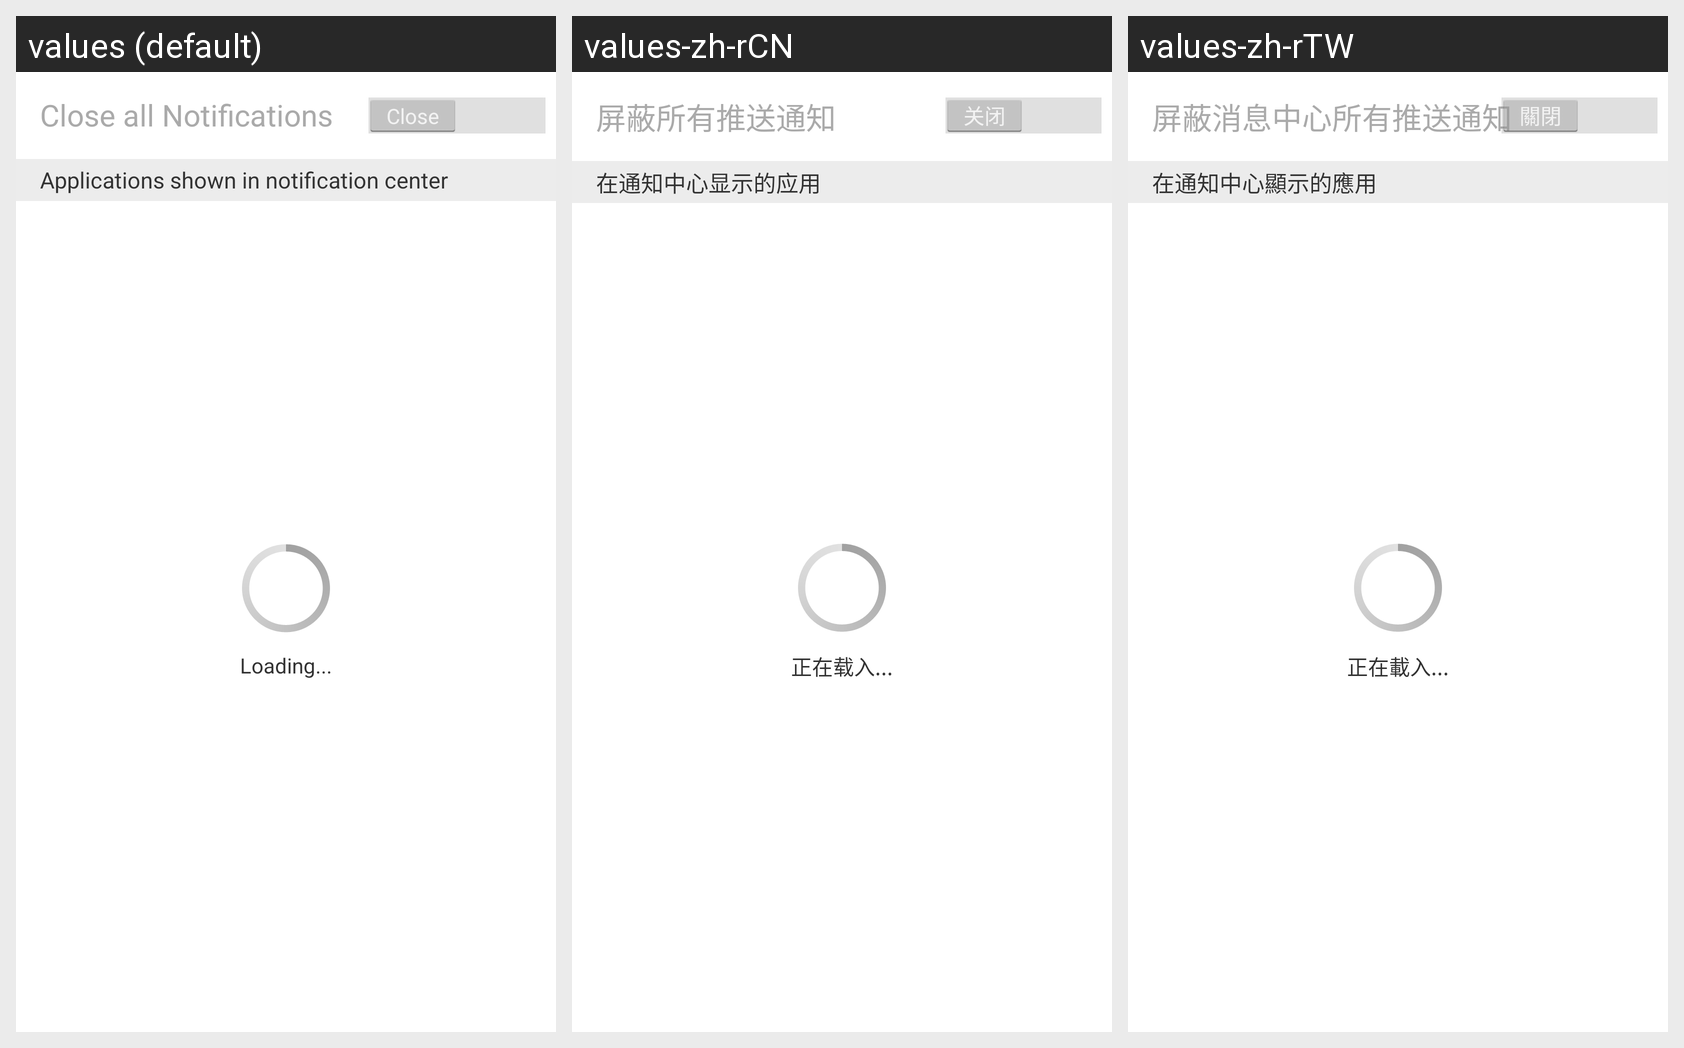

Translations of the strings shown on this Android screen, per locale in the grid:
Android screen res/layout/switchnotification_main.xml rendered under 3 locales, left to right: values (default), values-zh-rCN, values-zh-rTW. Device: Nexus 5 (rendered at 1080×1920; each locale shown at half size, 540×960, under a caption strip naming it); theme Theme.ActivityTabStyle.
Strings drawn on this screen, with the default value and each locale's value (text and hints the layout hard-codes, and strings that could not be matched under every locale, appear in the picture but are not listed):

turnoff_all
  values: Close all Notifications
  values-zh-rCN: 屏蔽所有推送通知
  values-zh-rTW: 屏蔽消息中心所有推送通知

list_apps
  values: Applications shown in notification center
  values-zh-rCN: 在通知中心显示的应用
  values-zh-rTW: 在通知中心顯示的應用

settings_safetylegal_activity_loading
  values: Loading...
  values-zh-rCN: 正在载入...
  values-zh-rTW: 正在載入...
